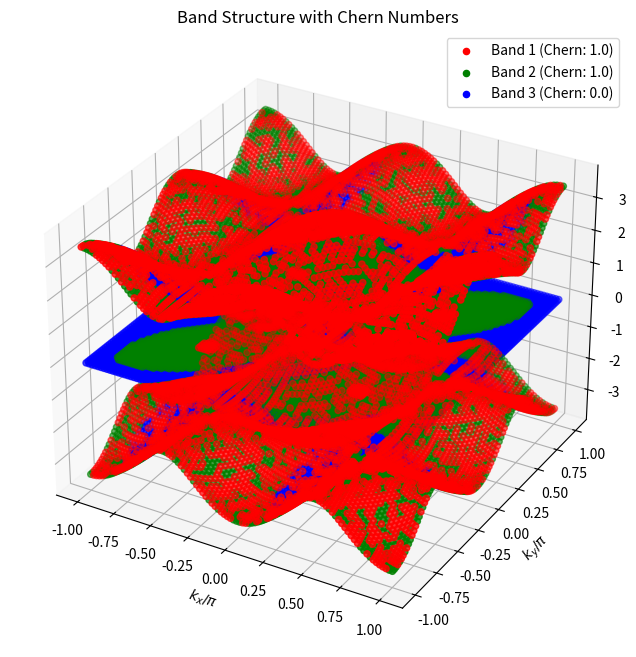

Here is the Python script that generated this plot:
# -*- coding: utf-8 -*-
"""
Created on Tue Jun 18 21:26:17 2024

@author: snagchowdh
"""

import numpy as np
import matplotlib.pyplot as plt
from mpl_toolkits.mplot3d import Axes3D

# Define the lattice vectors
a1 = np.array([0, -1])
a2 = np.array([1, 0])
a3 = np.array([-1, 1])

# Define the matrix A(k)
def A(kx, ky):
    A_matrix = np.array([
        [0, -(1 + np.exp(1j * 2 * (kx * a2[0] + ky * a2[1]))), (1 + np.exp(-1j * 2 * (kx * a1[0] + ky * a1[1])))],
        [(1 + np.exp(-1j * 2 * (kx * a2[0] + ky * a2[1]))), 0, -(1 + np.exp(1j * 2 * (kx * a3[0] + ky * a3[1])))],
        [-(1 + np.exp(1j * 2 * (kx * a1[0] + ky * a1[1]))), (1 + np.exp(-1j * 2 * (kx * a3[0] + ky * a3[1]))), 0]
    ])
    return A_matrix

# Define the k-space grid
k_points = 100
kx_values = np.linspace(-np.pi, np.pi, k_points)
ky_values = np.linspace(-np.pi, np.pi, k_points)

# Compute the eigenvalues and eigenvectors for each point in k-space
eigenvalues = np.zeros((k_points, k_points, 3), dtype=complex)
eigenvectors = np.zeros((k_points, k_points, 3, 3), dtype=complex)

for i, kx in enumerate(kx_values):
    for j, ky in enumerate(ky_values):
        eigvals, eigvecs = np.linalg.eig(A(kx, ky))
        eigenvalues[i, j, :] = eigvals
        eigenvectors[i, j, :, :] = eigvecs

# Function to calculate Berry connection and Berry curvature
def berry_connection(eigenvectors, i, j, band, mu):
    dk = kx_values[1] - kx_values[0]  # Assume uniform grid spacing for dkx and dky
    if mu == 0:  # Partial derivative with respect to kx
        psi_plus = eigenvectors[i+1, j, :, band]
        psi = eigenvectors[i, j, :, band]
    elif mu == 1:  # Partial derivative with respect to ky
        psi_plus = eigenvectors[i, j+1, :, band]
        psi = eigenvectors[i, j, :, band]
    else:
        raise ValueError("mu must be 0 (kx) or 1 (ky)")
    
    return np.vdot(psi, psi_plus - psi) / dk

def berry_curvature(eigenvectors, i, j, band):
    A_kx = berry_connection(eigenvectors, i, j, band, 0)
    A_ky = berry_connection(eigenvectors, i, j, band, 1)
    A_kx_prev = berry_connection(eigenvectors, i-1, j, band, 0)
    A_ky_prev = berry_connection(eigenvectors, i, j-1, band, 1)
    
    dA_kx_dky = (A_kx - A_kx_prev) / (2 * (ky_values[1] - ky_values[0]))
    dA_ky_dkx = (A_ky - A_ky_prev) / (2 * (kx_values[1] - kx_values[0]))
    
    F12 = dA_ky_dkx - dA_kx_dky
    return np.imag(F12)

# Calculate the Chern numbers using Berry curvature
chern_numbers = []

# Loop over each band
for band in range(3):
    curvature = np.zeros((k_points, k_points), dtype=complex)
    
    # Compute Berry curvature for the band
    for i in range(1, k_points - 1):
        for j in range(1, k_points - 1):
            curvature[i, j] = berry_curvature(eigenvectors, i, j, band)
    
    # Compute Chern number using Equation 7a
    chern_number = 0.0
    for i in range(1, k_points - 1):
        for j in range(1, k_points - 1):
            chern_number += curvature[i, j]
    
    # Normalize by 2*pi to get the Chern number
    chern_number *= (kx_values[1] - kx_values[0]) * (ky_values[1] - ky_values[0]) / (2 * np.pi)
    
    # Round and store the Chern number
    chern_numbers.append(np.round(chern_number.real))

print("Chern numbers for each band (rounded):", chern_numbers)

# Create a meshgrid for kx and ky values
kx_grid, ky_grid = np.meshgrid(kx_values, ky_values)

# Flatten the kx, ky grid for 3D plotting
kx_flat = kx_grid.flatten()
ky_flat = ky_grid.flatten()

# Plot the band structure with Chern numbers in the legend
fig = plt.figure(figsize=(12, 8))
ax = fig.add_subplot(111, projection='3d')
colors = ['red', 'green', 'blue']

for band in range(3):
    eigenvalues_band_flat = eigenvalues[:, :, band].flatten()
    ax.scatter(kx_flat / np.pi, ky_flat / np.pi, eigenvalues_band_flat.imag, color=colors[band], label=f'Band {band+1} (Chern: {chern_numbers[band]})')

ax.set_xlabel('$k_x / \pi$')
ax.set_ylabel('$k_y / \pi$')
ax.set_zlabel('Imaginary part of eigenvalues')
ax.set_title('Band Structure with Chern Numbers')
ax.legend()
plt.show()
